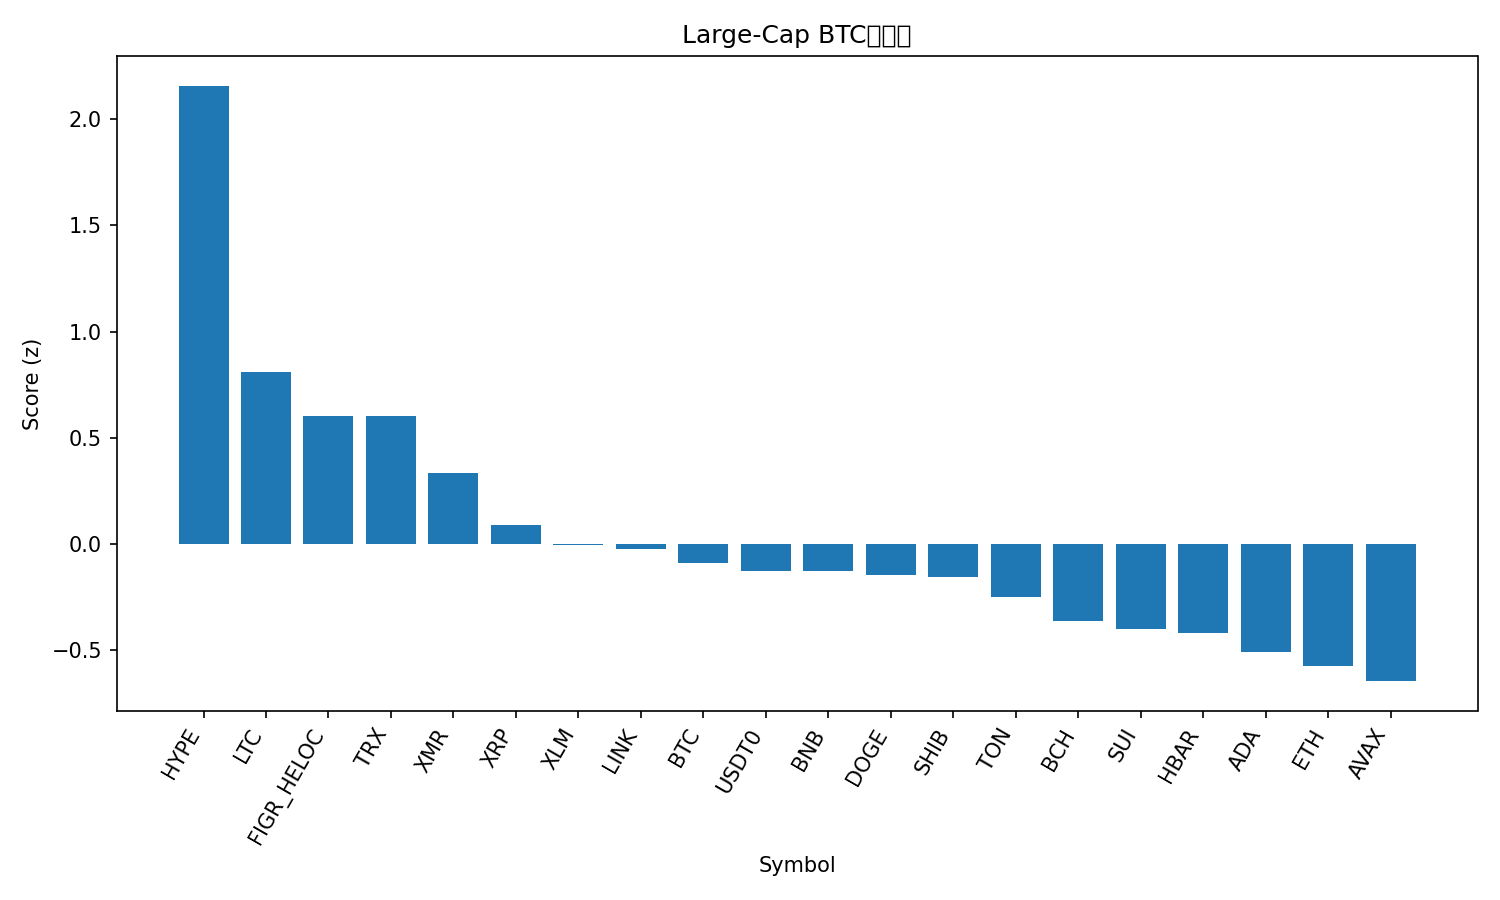

Source data for this figure (header and first rows):
rank, name, symbol, price_btc, price_usd, pct_1h_btc, pct_24h_btc, pct_7d_btc, market_cap_rank, market_cap_usd, volume_usd, score
1, Hyperliquid, HYPE, 0.0003381, 36.62, 2.122, 2.073, -2.98, 20, 9888492103, 585683550, 2.158
2, Litecoin, LTC, 0.000875, 94.78, 0.6568, 1.271, 2.874, 29, 7243322190, 707784783, 0.8086
3, Figure Heloc, FIGR_HELOC, 9.45e-06, 1.023, -0.3181, 6.633, 3.681, 14, 13499218282, 53568548, 0.6028
4, TRON, TRX, 2.97e-06, 0.3214, 0.2209, 2.585, 4.102, 9, 30427372760, 1042998357, 0.6021
5, Monero, XMR, 0.002861, 309.9, 0.1898, 2.121, -0.1309, 34, 5719376696, 194451476, 0.334
6, XRP, XRP, 2.209e-05, 2.39, 0.3216, -0.9484, 0.9624, 5, 143393003882, 4191241896, 0.08987
7, Stellar, XLM, 2.88e-06, 0.3117, 0.489, -1.908, -2.144, 19, 9970032073, 213181047, -0.00518
8, Chainlink, LINK, 0.0001601, 17.34, 0.4075, -1.61, -1.68, 16, 12080019575, 965136067, -0.02629
9, Bitcoin, BTC, 1.0, 108334, 0.0, 0.0, 0.0, 1, 2158719125748, 90648758724, -0.09208
10, USDT0, USDT0, 9.24e-06, 1.001, -0.5675, 3.505, 2.589, 31, 7086599412, 368783627, -0.1262
11, BNB, BNB, 0.009903, 1073, 0.07283, 1.216, -5.65, 4, 149326410145, 2659410580, -0.1298
12, Dogecoin, DOGE, 1.77e-06, 0.1918, 0.2878, -1.788, -1.131, 10, 29035778858, 2461344744, -0.1475
13, Shiba Inu, SHIB, 9.1526e-11, 9.91e-06, 0.2548, -1.194, -2.512, 33, 5838962288, 186375964, -0.1568
14, Toncoin, TON, 1.974e-05, 2.14, 0.1326, -1.337, -1.366, 35, 5378365770, 167076524, -0.2534
15, Bitcoin Cash, BCH, 0.004384, 474.8, 0.3306, -1.806, -7.383, 21, 9463413342, 280287432, -0.3625
16, Sui, SUI, 2.255e-05, 2.44, 0.5432, -3.592, -7.577, 24, 8843356954, 1193568569, -0.4031
17, Hedera, HBAR, 1.55e-06, 0.1683, 0.2323, -2.205, -4.98, 30, 7128279126, 220967776, -0.4196
18, Cardano, ADA, 5.82e-06, 0.6308, 0.1826, -2.845, -3.765, 11, 23063657995, 1256558344, -0.5081
19, Ethereum, ETH, 0.03527, 3822, -0.1522, -1.771, -1.817, 2, 461259527708, 42231957788, -0.5755
20, Avalanche, AVAX, 0.0001787, 19.36, 0.2017, -2.301, -9.524, 27, 8256837428, 539375046, -0.6475
21, Solana, SOL, 0.001679, 181.9, 0.002858, -3.171, -5.669, 6, 99411285438, 7392751066, -0.804
